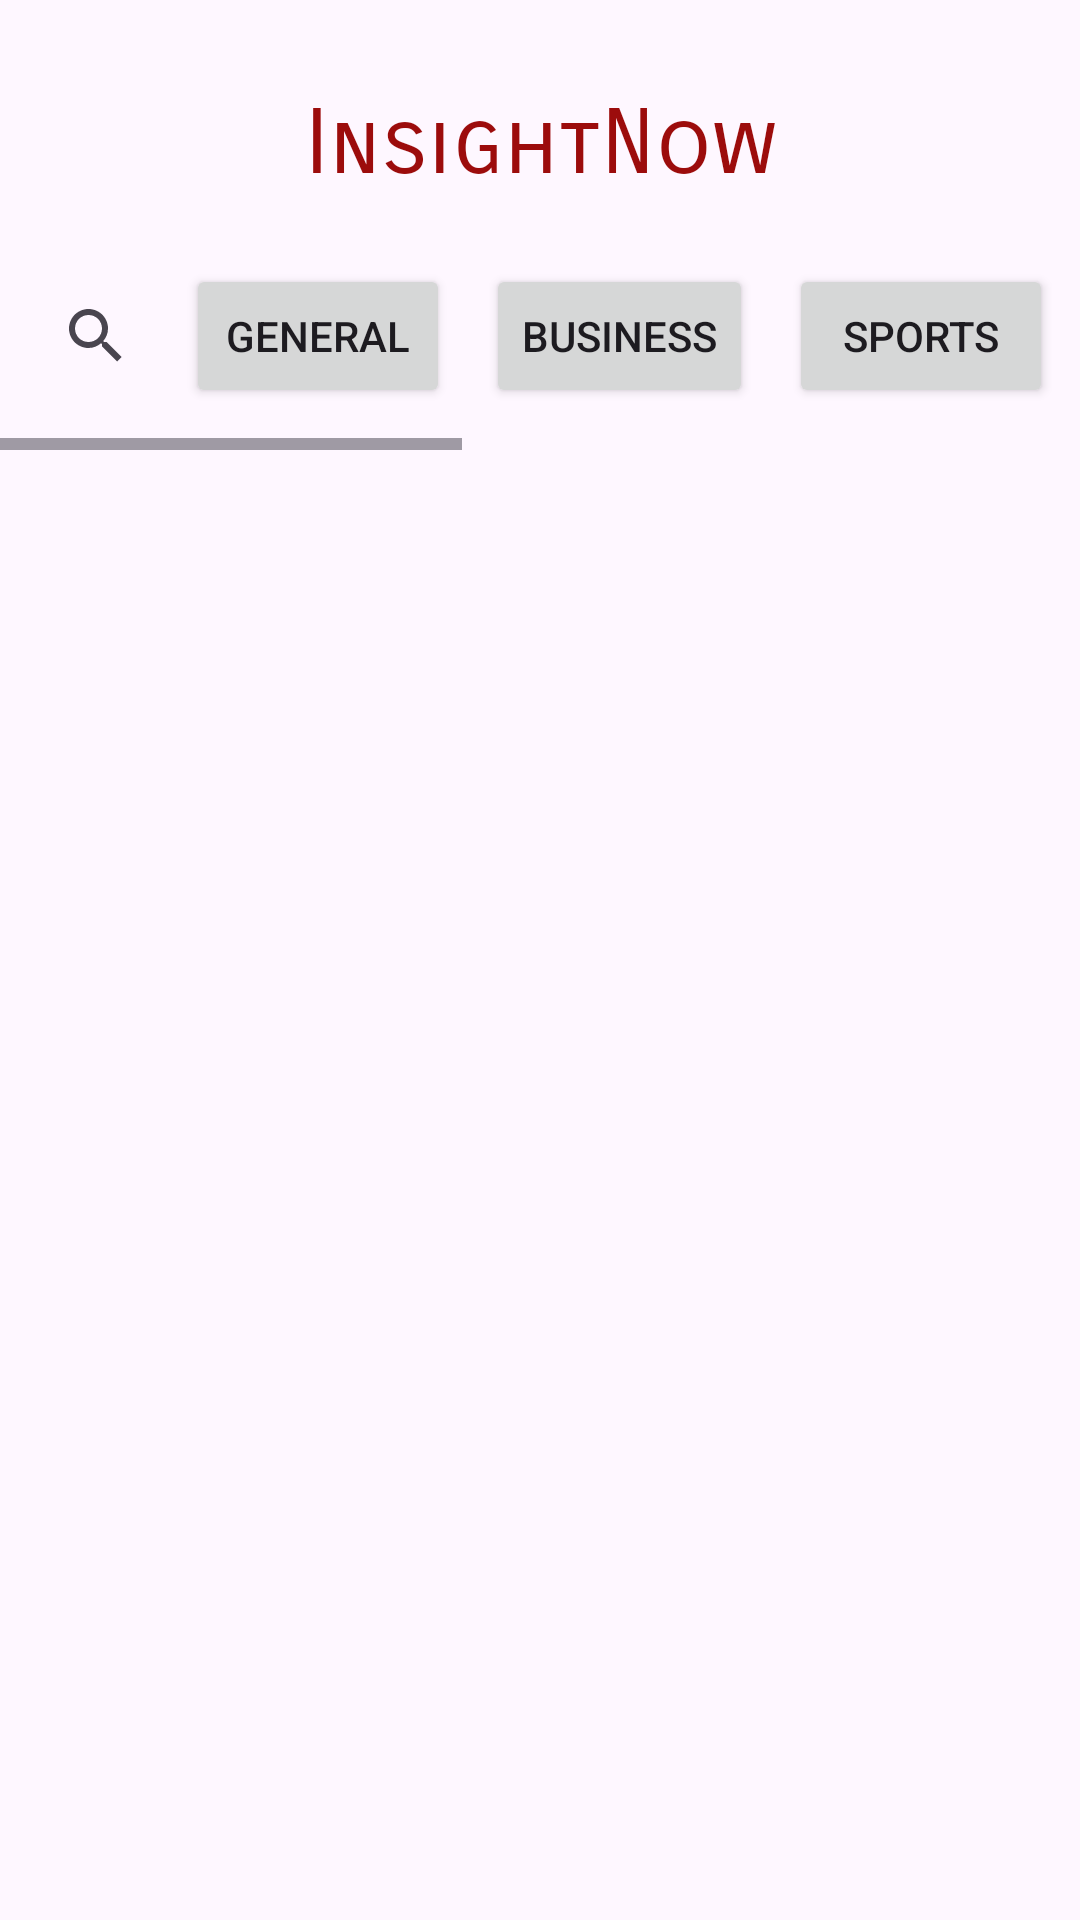

Here is an Android app screen rendered from its layout file. Give the layout XML and the strings, colors and styles it references.
<!-- AndroidManifest.xml: application theme Theme.InsightNow -->
<!-- res/layout/activity_main.xml -->
<?xml version="1.0" encoding="utf-8"?>
<androidx.constraintlayout.widget.ConstraintLayout xmlns:android="http://schemas.android.com/apk/res/android"
    xmlns:app="http://schemas.android.com/apk/res-auto"
    xmlns:tools="http://schemas.android.com/tools"
    android:id="@+id/main"
    android:layout_width="match_parent"
    android:layout_height="match_parent"
    tools:context=".MainActivity">

    
    <TextView
        android:id="@+id/app_title"
        android:layout_width="0dp"
        android:layout_height="wrap_content"
        android:layout_marginTop="30dp"
        android:fontFamily="sans-serif-smallcaps"
        android:gravity="center"
        android:text="@string/app_name"
        android:textColor="@color/primary"
        android:textSize="30sp"
        app:layout_constraintEnd_toEndOf="parent"
        app:layout_constraintStart_toStartOf="parent"
        app:layout_constraintTop_toTopOf="parent" />

    
    <HorizontalScrollView
        android:id="@+id/horizontal_buttons"
        android:layout_width="0dp"
        android:layout_height="wrap_content"
        android:layout_marginTop="8dp"
        android:layout_marginBottom="8dp"
        app:layout_constraintTop_toBottomOf="@id/app_title"
        app:layout_constraintStart_toStartOf="parent"
        app:layout_constraintEnd_toEndOf="parent">

        <LinearLayout
            android:layout_width="wrap_content"
            android:layout_height="wrap_content"
            android:orientation="horizontal"
            android:padding="8dp">
            <SearchView
                android:layout_width="wrap_content"
                android:layout_height="wrap_content"
                android:queryHint="Search news"
                android:layout_gravity="center"
                android:id="@+id/search_view"/>

            <Button
                android:id="@+id/btn_1"
                android:layout_width="wrap_content"
                android:layout_height="wrap_content"
                android:layout_margin="6dp"
                android:text="GENERAL" />

            <Button
                android:id="@+id/btn_2"
                android:layout_width="wrap_content"
                android:layout_height="wrap_content"
                android:layout_margin="6dp"
                android:text="BUSINESS" />

            <Button
                android:id="@+id/btn_3"
                android:layout_width="wrap_content"
                android:layout_height="wrap_content"
                android:layout_margin="6dp"
                android:text="SPORTS" />

            <Button
                android:id="@+id/btn_4"
                android:layout_width="wrap_content"
                android:layout_height="wrap_content"
                android:layout_margin="6dp"
                android:text="TECHNOLOGY" />

            <Button
                android:id="@+id/btn_5"
                android:layout_width="wrap_content"
                android:layout_height="wrap_content"
                android:layout_margin="6dp"
                android:text="HEALTH" />

            <Button
                android:id="@+id/btn_6"
                android:layout_width="wrap_content"
                android:layout_height="wrap_content"
                android:layout_margin="6dp"
                android:text="SCIENCE" />

            <Button
                android:id="@+id/btn_7"
                android:layout_width="wrap_content"
                android:layout_height="wrap_content"
                android:layout_margin="6dp"
                android:text="ENTERTAINMENT" />
        </LinearLayout>
    </HorizontalScrollView>

    
    <com.google.android.material.progressindicator.LinearProgressIndicator
        android:id="@+id/progress_bar"
        android:layout_width="0dp"
        android:layout_height="wrap_content"
        android:indeterminate="true"
        android:visibility="gone"
        app:layout_constraintTop_toBottomOf="@id/horizontal_buttons"
        app:layout_constraintStart_toStartOf="parent"
        app:layout_constraintEnd_toEndOf="parent" />

    
    <androidx.recyclerview.widget.RecyclerView
        android:id="@+id/news_recycler_view"
        android:layout_width="0dp"
        android:layout_height="0dp"
        app:layout_constraintTop_toBottomOf="@id/progress_bar"
        app:layout_constraintBottom_toBottomOf="parent"
        app:layout_constraintEnd_toEndOf="parent"
        app:layout_constraintStart_toStartOf="parent" />

</androidx.constraintlayout.widget.ConstraintLayout>
<!-- resources referenced by this layout -->
<resources>
  <color name="primary">#9C0C0C</color>
  <string name="app_name">InsightNow</string>
  <style name="Theme.InsightNow" parent="Base.Theme.InsightNow" />
  <style name="Base.Theme.InsightNow" parent="Theme.Material3.DayNight.NoActionBar">
          <item name="colorPrimary">@color/primary</item>
          <item name="colorSecondary">@color/secondary</item>
          <item name="android:statusBarColor">@color/primary</item>
      </style>
  <color name="secondary">#DAC9C9</color>
</resources>
